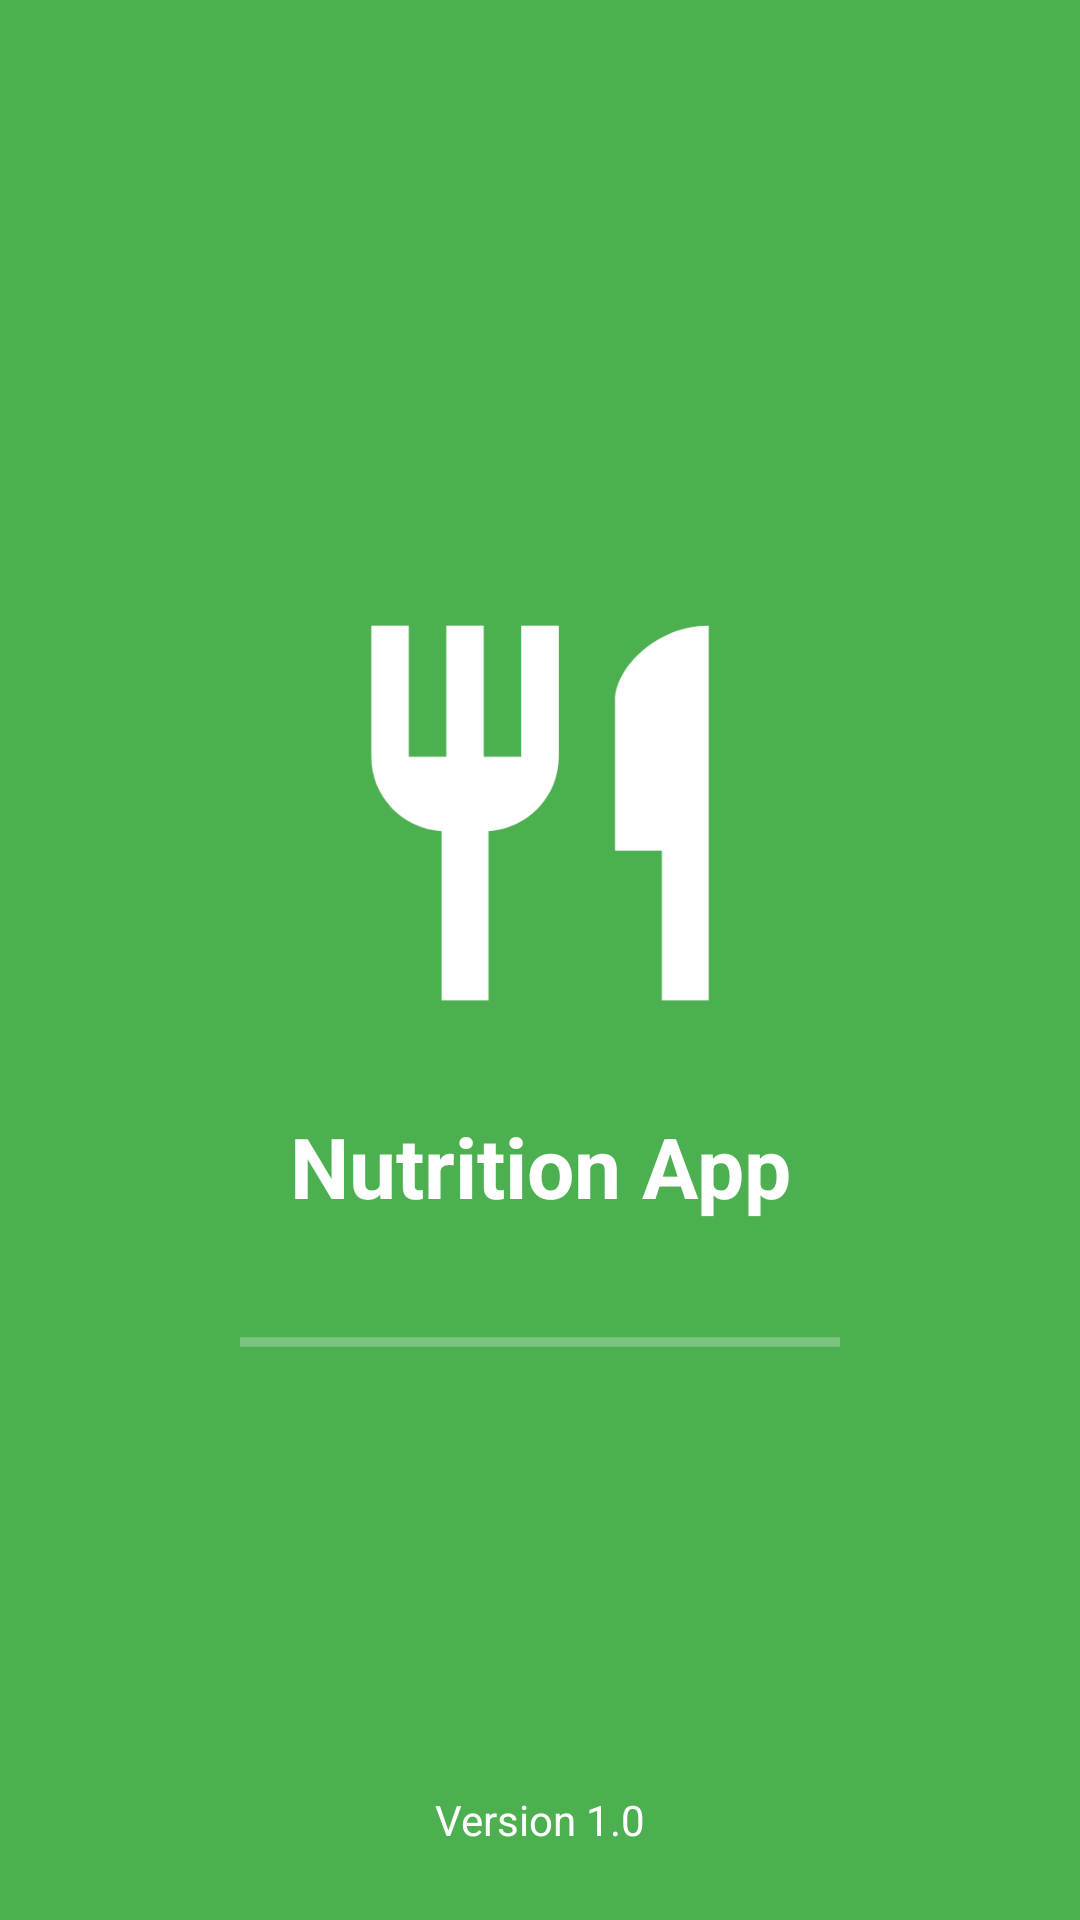

This screen was rendered from an Android layout file. Write that file and the resources it references.
<!-- AndroidManifest.xml: activity theme SplashTheme -->
<!-- res/layout/activity_splash.xml -->
<?xml version="1.0" encoding="utf-8"?>
<androidx.constraintlayout.widget.ConstraintLayout
    xmlns:android="http://schemas.android.com/apk/res/android"
    xmlns:app="http://schemas.android.com/apk/res-auto"
    android:layout_width="match_parent"
    android:layout_height="match_parent"
    android:background="@color/primary">

    <ImageView
        android:id="@+id/imageViewLogo"
        android:layout_width="150dp"
        android:layout_height="150dp"
        android:src="@drawable/app_logo"
        app:layout_constraintBottom_toBottomOf="parent"
        app:layout_constraintEnd_toEndOf="parent"
        app:layout_constraintStart_toStartOf="parent"
        app:layout_constraintTop_toTopOf="parent"
        app:layout_constraintVertical_bias="0.4"
        android:contentDescription="App Logo" />

    <TextView
        android:id="@+id/textViewAppName"
        android:layout_width="wrap_content"
        android:layout_height="wrap_content"
        android:layout_marginTop="24dp"
        android:text="Nutrition App"
        android:textColor="@color/white"
        android:textSize="28sp"
        android:textStyle="bold"
        app:layout_constraintEnd_toEndOf="parent"
        app:layout_constraintStart_toStartOf="parent"
        app:layout_constraintTop_toBottomOf="@+id/imageViewLogo" />

    <ProgressBar
        android:id="@+id/progressBar"
        style="?android:attr/progressBarStyleHorizontal"
        android:layout_width="200dp"
        android:layout_height="wrap_content"
        android:layout_marginTop="32dp"
        android:indeterminate="true"
        android:indeterminateTint="@color/white"
        app:layout_constraintEnd_toEndOf="parent"
        app:layout_constraintStart_toStartOf="parent"
        app:layout_constraintTop_toBottomOf="@+id/textViewAppName" />

    <TextView
        android:id="@+id/textViewVersion"
        android:layout_width="wrap_content"
        android:layout_height="wrap_content"
        android:layout_marginBottom="24dp"
        android:text="Version 1.0"
        android:textColor="@color/white"
        android:textSize="14sp"
        app:layout_constraintBottom_toBottomOf="parent"
        app:layout_constraintEnd_toEndOf="parent"
        app:layout_constraintStart_toStartOf="parent" />

</androidx.constraintlayout.widget.ConstraintLayout>
<!-- resources referenced by this layout -->
<resources>
  <color name="primary">#4CAF50</color>
  <color name="white">#FFFFFF</color>
  <!-- drawable app_logo (drawable) -->
  <?xml version="1.0" encoding="utf-8"?>
  <vector xmlns:android="http://schemas.android.com/apk/res/android"
      android:width="108dp"
      android:height="108dp"
      android:viewportWidth="24"
      android:viewportHeight="24">
      <path
          android:fillColor="#FFFFFF"
          android:pathData="M11,9L9,9L9,2L7,2v7L5,9L5,2L3,2v7c0,2.12 1.66,3.84 3.75,3.97L6.75,22h2.5v-9.03C11.34,12.84 13,11.12 13,9L13,2h-2v7zM16,6v8h2.5v8L21,22L21,2c-2.76,0 -5,2.24 -5,4z"/>
  </vector>
  <style name="SplashTheme" parent="AppTheme.NoActionBar">
          <item name="android:windowBackground">@color/primary</item>
          <item name="android:statusBarColor">@color/primary</item>
      </style>
  <style name="AppTheme.NoActionBar">
          <item name="windowActionBar">false</item>
          <item name="windowNoTitle">true</item>
      </style>
</resources>
